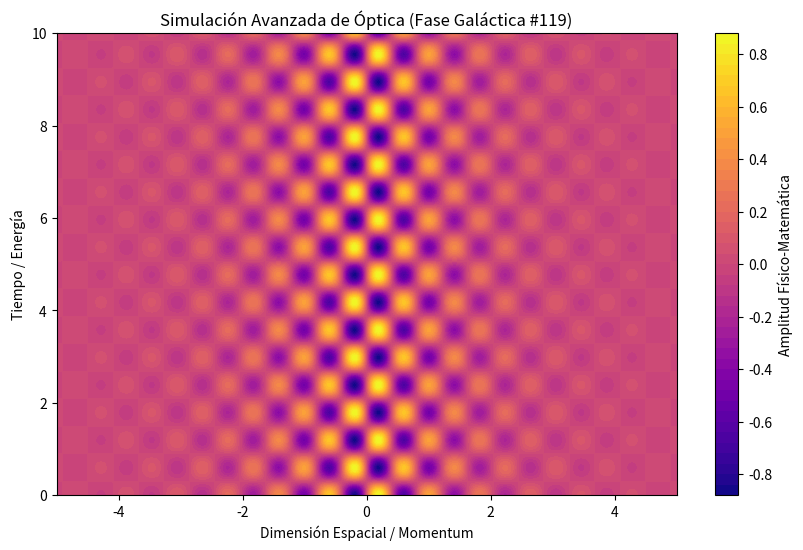

Generate this figure with matplotlib:
%matplotlib inline
# Simulación Galáctica: Óptica - Variante 119
import numpy as np
import matplotlib.pyplot as plt

# Parámetros Físicos Aleatorios
param_1 = 7.684
param_2 = 5.268
param_3 = 0.697

t = np.linspace(0, 10, 500)
x = np.linspace(-5, 5, 500)
X, T = np.meshgrid(x, t)

# Ecuación Base (Avanzada)
Z = np.sin(X * param_1) * np.cos(T * param_2) * np.exp(-np.abs(X) * param_3)

plt.figure(figsize=(10, 6))
plt.contourf(X, T, Z, 50, cmap='plasma')
plt.colorbar(label='Amplitud Físico-Matemática')
plt.title(r'Simulación Avanzada de Óptica (Fase Galáctica #119)')
plt.xlabel('Dimensión Espacial / Momentum')
plt.ylabel('Tiempo / Energía')
plt.show()
